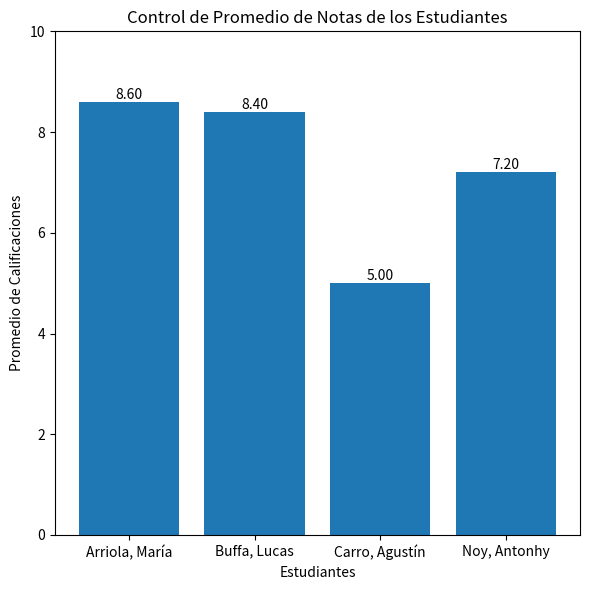

Reproduce this figure in Python.
# Importar el módulo pyplot con el alias plt
import matplotlib.pyplot as plt

# Datos predeterminados de los estudiantes
estudiantes = [
    {"nombre": "Arriola, María", "calificaciones": [10, 8, 6, 10, 9]},
    {"nombre": "Buffa, Lucas", "calificaciones": [10, 9, 8, 6, 9]},
    {"nombre": "Carro, Agustín", "calificaciones": [3, 5, 6, 4, 7]},
    {"nombre": "Noy, Antonhy", "calificaciones": [6, 6, 7, 8, 9]}
]

def control_promedio_notas_estudiantes(estudiantes):
    # Inicializamos listas vacías para almacenar los nombres y promedios
    nombres = []
    promedios = []

    # Iteramos sobre cada estudiante en la lista
    for estudiante in estudiantes:
        # Agregamos el nombre del estudiante a la lista de nombres
        nombres.append(estudiante['nombre'])
        
        # Calculamos el promedio de calificaciones del estudiante
        # sum() suma todas las calificaciones y len() cuenta cuántas hay
        promedio = sum(estudiante['calificaciones']) / len(estudiante['calificaciones'])
        
        # Agregamos el promedio calculado a la lista de promedios
        promedios.append(promedio)

    # Creamos una nueva figura con un tamaño específico
    plt.figure(figsize=(6, 6))

    # Creamos el gráfico de barras
    # nombres en el eje x, promedios en el eje y
    plt.bar(nombres, promedios)

    # Personalizamos el gráfico
    plt.title('Control de Promedio de Notas de los Estudiantes')  # Título del gráfico
    plt.xlabel('Estudiantes')  # Etiqueta del eje x
    plt.ylabel('Promedio de Calificaciones')  # Etiqueta del eje y
    plt.ylim(0, 10)  # Establecemos el límite del eje y de 0 a 10

    # Añadimos los valores de los promedios sobre cada barra
    for i, v in enumerate(promedios):
        plt.text(i, v, f'{v:.2f}', ha='center', va='bottom')

    # Ajustamos automáticamente el diseño para que todo quede bien
    plt.tight_layout()

    # Mostramos el gráfico
    plt.show()

# Llamamos a la función con nuestros datos de estudiantes
control_promedio_notas_estudiantes(estudiantes)